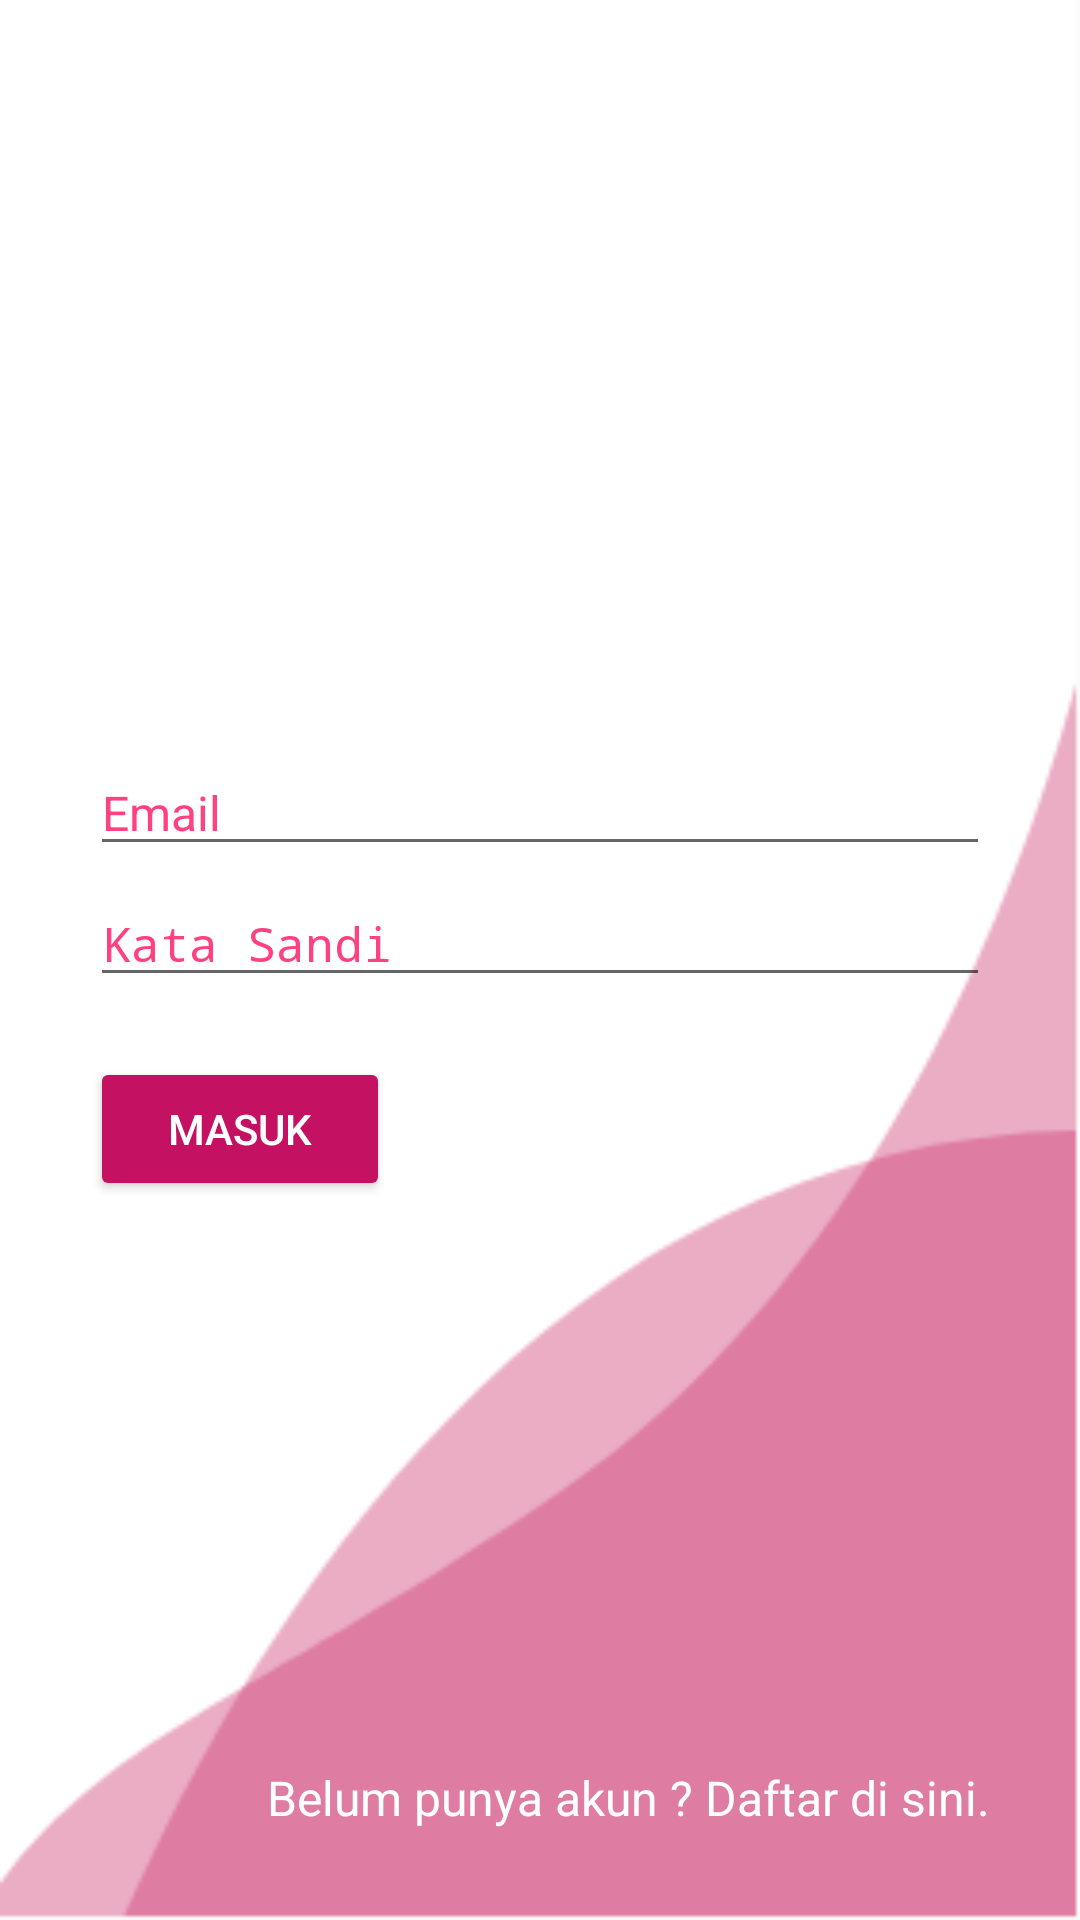

This screen was rendered from an Android layout file. Write that file and the resources it references.
<!-- AndroidManifest.xml: activity theme AppThemeNoActionBar -->
<!-- res/layout/activity_login.xml -->
<?xml version="1.0" encoding="utf-8"?>
<RelativeLayout xmlns:android="http://schemas.android.com/apk/res/android"
    xmlns:app="http://schemas.android.com/apk/res-auto"
    xmlns:tools="http://schemas.android.com/tools"
    android:layout_width="match_parent"
    android:layout_height="match_parent"
    android:background="@mipmap/bg_login"
    android:padding="30dp"
    tools:context=".fitur.login.LoginActivity">

    <ImageView
        android:layout_width="80dp"
        android:layout_height="80dp"
        android:layout_centerHorizontal="true"
        android:layout_marginTop="70dp"
        android:src="@drawable/icon"/>

    <LinearLayout
        android:layout_width="match_parent"
        android:layout_height="match_parent"
        android:layout_marginTop="220dp"
        android:orientation="vertical">

        <EditText
            android:hint="Email"
            android:id="@+id/etEmail"
            android:textColorHint="@color/colorPrimary"
            android:inputType="textEmailAddress"
            android:layout_width="300dp"
            android:textSize="16sp"
            android:layout_marginBottom="5dp"
            android:layout_height="wrap_content" />


        <EditText
            android:hint="Kata Sandi"
            android:id="@+id/etPassword"
            android:inputType="textPassword"
            android:layout_width="300dp"
            android:textColorHint="@color/colorPrimary"
            android:textSize="16sp"
            android:layout_height="wrap_content" />

        <Button
            android:id="@+id/btnLogin"
            android:layout_width="100dp"
            android:layout_height="wrap_content"
            android:textColor="#fff"
            android:layout_marginTop="20dp"
            android:backgroundTint="@color/colorPrimaryDark"
            android:text="MASUK"/>
    </LinearLayout>

    <TextView
        android:id="@+id/tvBlmpunyaakun"
        android:layout_width="wrap_content"
        android:layout_height="wrap_content"
        android:text="Belum punya akun ? "
        android:textSize="16sp"
        android:textColor="@color/white"
        android:layout_toLeftOf="@id/tvRegister"
        android:layout_alignParentBottom="true"
        />

    <TextView
        android:id="@+id/tvRegister"
        android:layout_width="wrap_content"
        android:layout_height="wrap_content"
        android:text="Daftar di sini."
        android:textSize="16sp"
        android:layout_alignParentEnd="true"
        android:textColor="@color/white"
        android:layout_alignParentBottom="true"
        />

</RelativeLayout>
<!-- resources referenced by this layout -->
<resources>
  <color name="colorPrimary">#FF4081</color>
  <color name="colorPrimaryDark">#C51162</color>
  <color name="white">#fff</color>
  <!-- mipmap bg_login: png bitmap (mipmap-anydpi-v26, 6279 bytes) -->
  <style name="AppThemeNoActionBar" parent="Theme.AppCompat.Light.NoActionBar">
          <item name="colorPrimary">@color/colorPrimary</item>
          <item name="colorPrimaryDark">@color/colorPrimaryDark</item>
          <item name="colorAccent">@color/colorAccent</item>
      </style>
  <color name="colorAccent">#F48FB1</color>
</resources>
